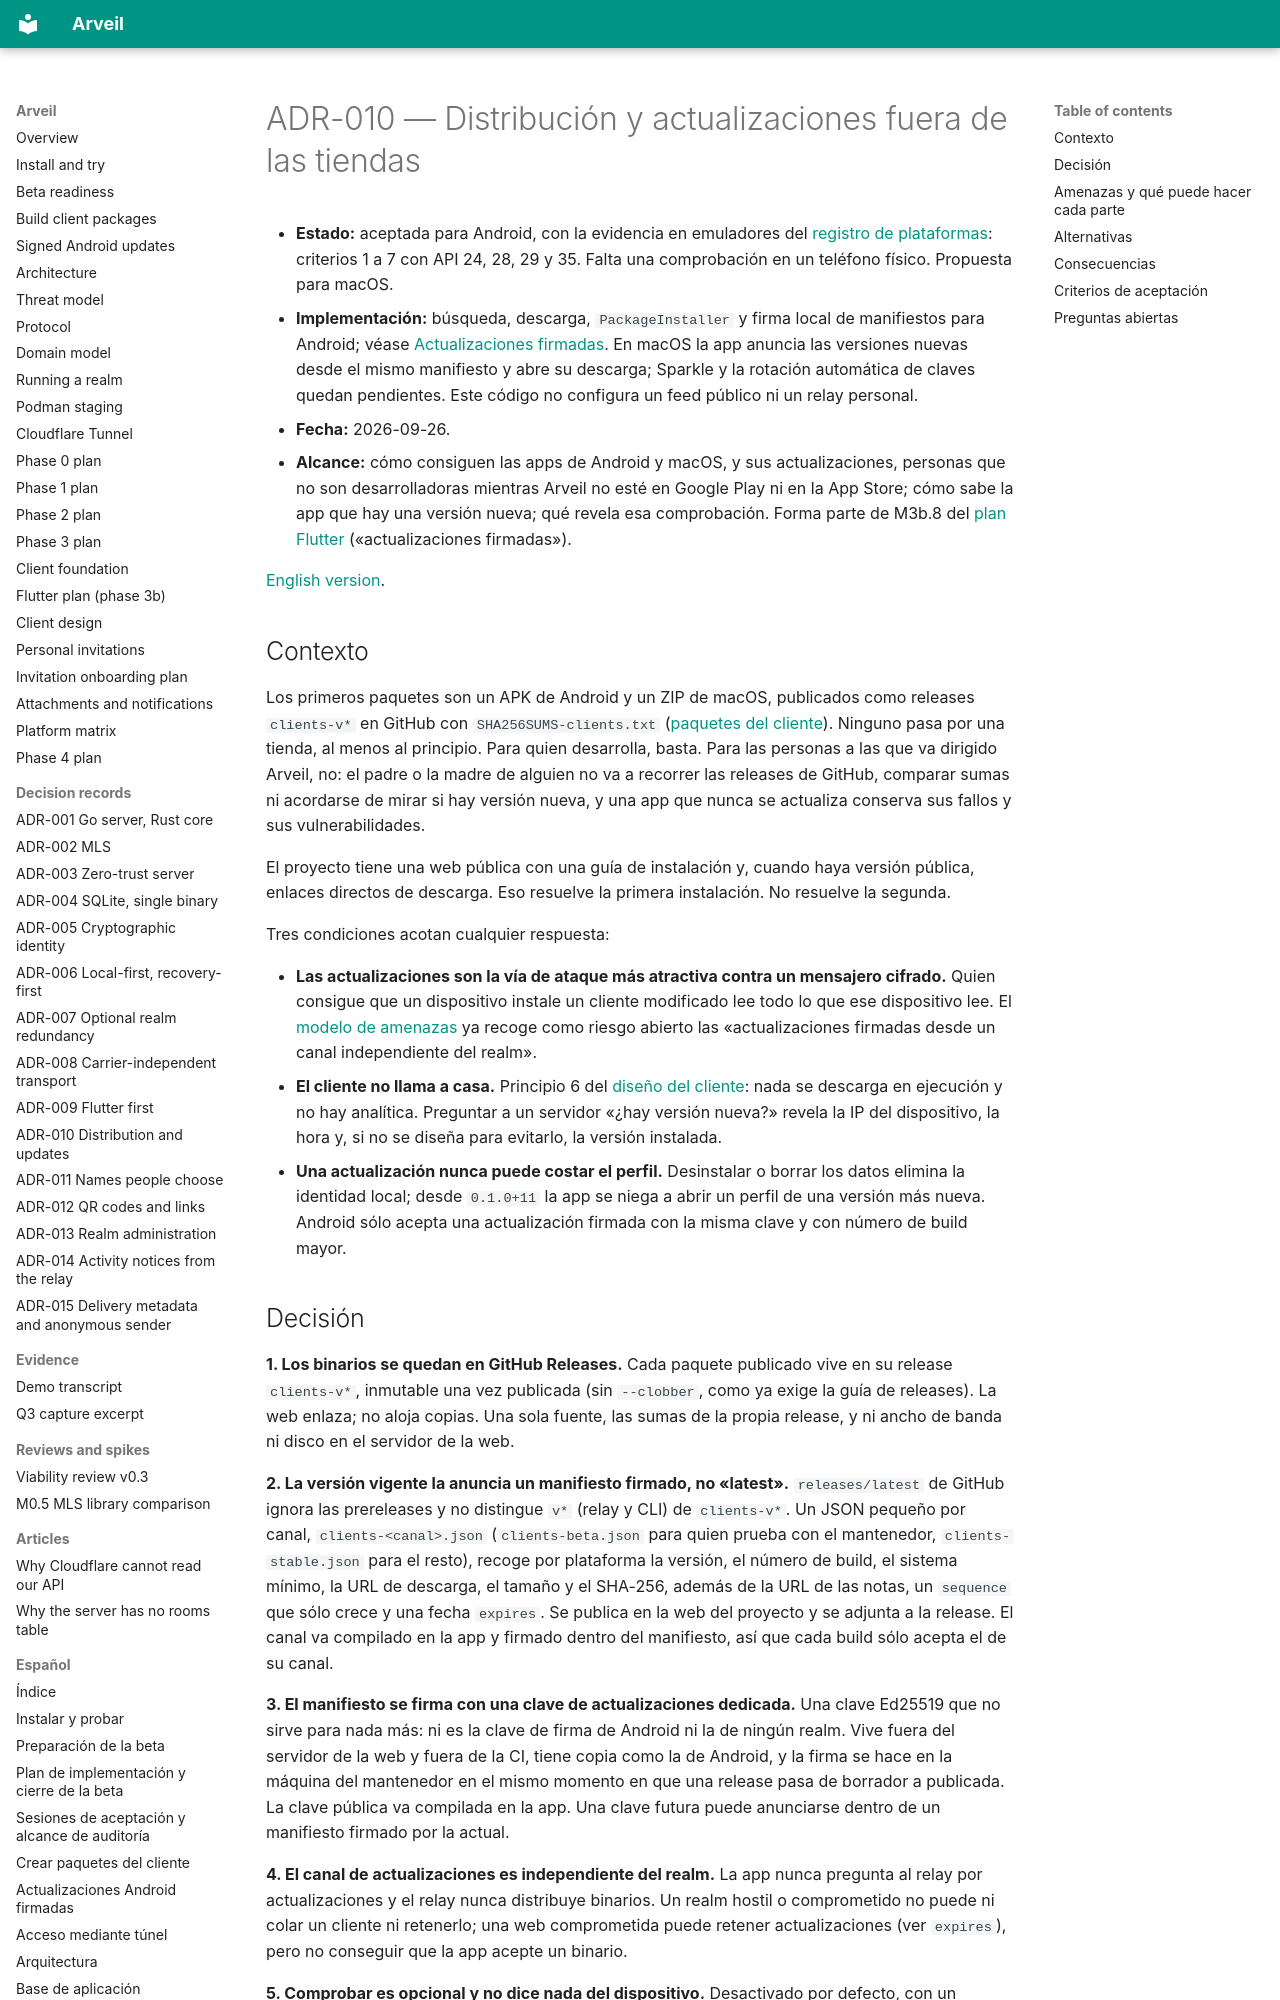

repository: Ulzuhan/arveil · page: es/adr/ADR-010-distribution-and-updates/index.html · generator: mkdocs

# ADR-010 — Distribución y actualizaciones fuera de las tiendas

- **Estado:** aceptada para Android, con la evidencia en emuladores del [registro de plataformas](../PLATFORMS.md#aceptacion-final-del-actualizador-android-firmado-2026-09-26): criterios 1 a 7 con API 24, 28, 29 y 35. Falta una comprobación en un teléfono físico. Propuesta para macOS.
- **Implementación:** búsqueda, descarga, `PackageInstaller` y firma local de manifiestos para Android; véase [Actualizaciones firmadas](../CLIENT_UPDATES.md). En macOS la app anuncia las versiones nuevas desde el mismo manifiesto y abre su descarga; Sparkle y la rotación automática de claves quedan pendientes. Este código no configura un feed público ni un relay personal.
- **Fecha:** 2026-09-26.
- **Alcance:** cómo consiguen las apps de Android y macOS, y sus actualizaciones, personas que no son desarrolladoras mientras Arveil no esté en Google Play ni en la App Store; cómo sabe la app que hay una versión nueva; qué revela esa comprobación. Forma parte de M3b.8 del [plan Flutter](../PHASE3B.md) («actualizaciones firmadas»).

[English version](../../adr/ADR-010-distribution-and-updates.md).

## Contexto

Los primeros paquetes son un APK de Android y un ZIP de macOS, publicados como releases `clients-v*` en GitHub con `SHA256SUMS-clients.txt` ([paquetes del cliente](../CLIENT_RELEASES.md)). Ninguno pasa por una tienda, al menos al principio. Para quien desarrolla, basta. Para las personas a las que va dirigido Arveil, no: el padre o la madre de alguien no va a recorrer las releases de GitHub, comparar sumas ni acordarse de mirar si hay versión nueva, y una app que nunca se actualiza conserva sus fallos y sus vulnerabilidades.

El proyecto tiene una web pública con una guía de instalación y, cuando haya versión pública, enlaces directos de descarga. Eso resuelve la primera instalación. No resuelve la segunda.

Tres condiciones acotan cualquier respuesta:

- **Las actualizaciones son la vía de ataque más atractiva contra un mensajero cifrado.** Quien consigue que un dispositivo instale un cliente modificado lee todo lo que ese dispositivo lee. El [modelo de amenazas](../THREAT_MODEL.md#6-riesgos-abiertos-que-bloquean-afirmaciones-fuertes) ya recoge como riesgo abierto las «actualizaciones firmadas desde un canal independiente del realm».
- **El cliente no llama a casa.** Principio 6 del [diseño del cliente](../CLIENT_DESIGN.md): nada se descarga en ejecución y no hay analítica. Preguntar a un servidor «¿hay versión nueva?» revela la IP del dispositivo, la hora y, si no se diseña para evitarlo, la versión instalada.
- **Una actualización nunca puede costar el perfil.** Desinstalar o borrar los datos elimina la identidad local; desde `0.1.0+11` la app se niega a abrir un perfil de una versión más nueva. Android sólo acepta una actualización firmada con la misma clave y con número de build mayor.
